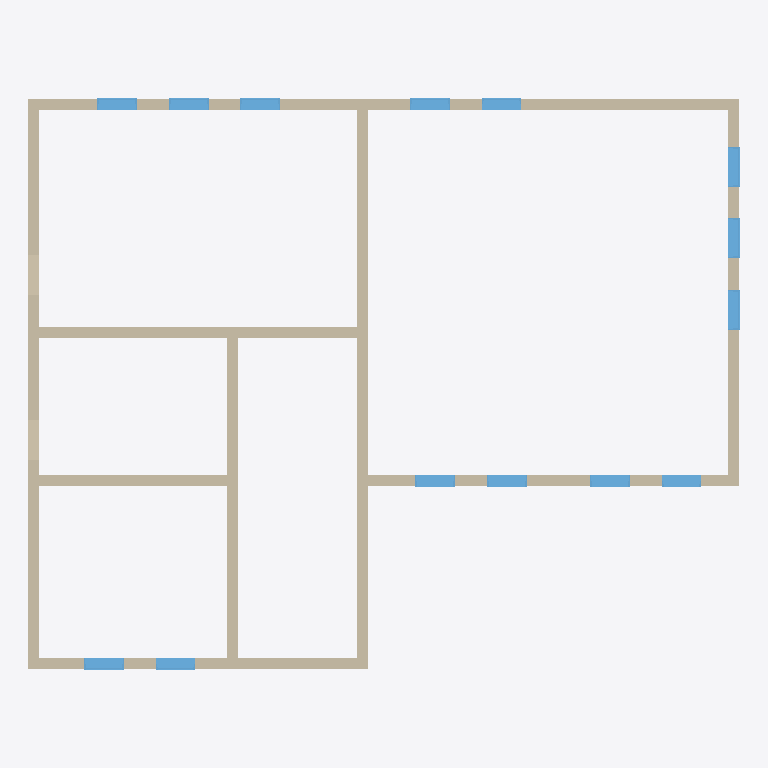
Plan cut of the same IFC building model at storey 'L1' (level 0.00 m, cut at 1.40 m), seen from above with north up, elements coloured by IFC class: 14 windows (light blue), 10 walls (beige). Cut surfaces are drawn darker.
Extent 13.4 m × 10.8 m × 6.0 m (x, y, z). Storeys (2): L1 at 0.00 m; L2 at 3.00 m. Elements (34): 17 IfcWall, 17 IfcWindow.

HEADER;
FILE_DESCRIPTION(('ViewDefinition [CoordinationView]','RevitIdentifiers [ContentGUID: cbb0ae2e-6350-4225-8ca4-af668662c38d, VersionGUID: 0dd43cd7-c38d-4a4b-a8f5-9fa893e37592, NumberOfSaves: 25]','CoordinateReference [CoordinateBase: Shared Coordinates]'),'2;1');
FILE_NAME('01_01_018.ifc','2026-01-19T16:38:31+01:00',(''),(''),'ODA SDAI 24.6','Autodesk Revit 24.3.30.11 (ENU) - IFC 24.3.30.11','');
FILE_SCHEMA(('IFC4X3'));
ENDSEC;
DATA;
#27=IFCPROJECT('3BiAukOr129OoahsPvdJnz',#18,'Project Number',$,$,'Project Name','Project Status',(#22),#1384);
#42=IFCSITE('3BiAukOr129OoahsPvdJn$',#18,'Default',$,$,#41,$,$,.ELEMENT.,(42,21,31,401672),(-71,-3,-24,-345703),0.0,$,$);
#32=IFCBUILDING('3BiAukOr129OoahsPvdJny',#18,'Building Name',$,$,#30,$,'Building Name',.ELEMENT.,$,$,#31);
#35=IFCBUILDINGSTOREY('2JF4e6axWHqu3u0C1FZlmi',#18,'L1',$,'Level:8mm Head',#34,$,'L1',.ELEMENT.,0.0);
#39=IFCBUILDINGSTOREY('1ZGO8hrFCHqw0v0026FpFv',#18,'L2',$,'Level:8mm Head',#38,$,'L2',.ELEMENT.,3000.00000000019);
#73=IFCWALL('1u4oG4Ltr15fMWjwJ4pNV8',#18,'Basic Wall:Generic - 200mm:1602214',$,'Basic Wall:Generic - 200mm',#57,#72,'1602214',.NOTDEFINED.);
#109=IFCWALL('1u4oG4Ltr15fMWjwJ4pNUQ',#18,'Basic Wall:Generic - 200mm:1602292',$,'Basic Wall:Generic - 200mm',#97,#108,'1602292',.NOTDEFINED.);
#285=IFCWALL('1u4oG4Ltr15fMWjwJ4pNrL',#18,'Basic Wall:Generic - 200mm:1603643',$,'Basic Wall:Generic - 200mm',#273,#284,'1603643',.NOTDEFINED.);
#241=IFCWALL('1u4oG4Ltr15fMWjwJ4pNDB',#18,'Basic Wall:Generic - 200mm:1603109',$,'Basic Wall:Generic - 200mm',#229,#240,'1603109',.NOTDEFINED.);
#219=IFCWALL('1u4oG4Ltr15fMWjwJ4pN3B',#18,'Basic Wall:Generic - 200mm:1602981',$,'Basic Wall:Generic - 200mm',#207,#218,'1602981',.NOTDEFINED.);
#131=IFCWALL('1u4oG4Ltr15fMWjwJ4pNPJ',#18,'Basic Wall:Generic - 200mm:1602365',$,'Basic Wall:Generic - 200mm',#119,#130,'1602365',.NOTDEFINED.);
#153=IFCWALL('1u4oG4Ltr15fMWjwJ4pNOG',#18,'Basic Wall:Generic - 200mm:1602430',$,'Basic Wall:Generic - 200mm',#141,#152,'1602430',.NOTDEFINED.);
#197=IFCWALL('1u4oG4Ltr15fMWjwJ4pN4F',#18,'Basic Wall:Generic - 200mm:1602657',$,'Basic Wall:Generic - 200mm',#185,#196,'1602657',.NOTDEFINED.);
#263=IFCWALL('1u4oG4Ltr15fMWjwJ4pNFH',#18,'Basic Wall:Generic - 200mm:1603263',$,'Basic Wall:Generic - 200mm',#251,#262,'1603263',.NOTDEFINED.);
#175=IFCWALL('1u4oG4Ltr15fMWjwJ4pN5R',#18,'Basic Wall:Generic - 200mm:1602613',$,'Basic Wall:Generic - 200mm',#163,#174,'1602613',.NOTDEFINED.);
#738=IFCWINDOW('1xzI3PuNvF1RRUjZb8YIE6',#18,'M_Window-Fixed:750 x 900mm:1605830',$,'M_Window-Fixed:750 x 900mm',#1141,#734,'1605830',900.0,750.0,.WINDOW.,.NOTDEFINED.,$);
#757=IFCWINDOW('1xzI3PuNvF1RRUjZb8YI8O',#18,'M_Window-Fixed:750 x 900mm:1605976',$,'M_Window-Fixed:750 x 900mm',#1156,#753,'1605976',900.0,750.0,.WINDOW.,.NOTDEFINED.,$);
#772=IFCWINDOW('1xzI3PuNvF1RRUjZb8YIBd',#18,'M_Window-Fixed:750 x 900mm:1606055',$,'M_Window-Fixed:750 x 900mm',#1171,#768,'1606055',900.0,750.0,.WINDOW.,.NOTDEFINED.,$);
#787=IFCWINDOW('1xzI3PuNvF1RRUjZb8YIAm',#18,'M_Window-Fixed:750 x 900mm:1606128',$,'M_Window-Fixed:750 x 900mm',#1186,#783,'1606128',900.0,750.0,.WINDOW.,.NOTDEFINED.,$);
#817=IFCWINDOW('1xzI3PuNvF1RRUjZb8YI6U',#18,'M_Window-Fixed:750 x 900mm:1606366',$,'M_Window-Fixed:750 x 900mm',#1291,#813,'1606366',900.0,750.0,.WINDOW.,.NOTDEFINED.,$);
#832=IFCWINDOW('1xzI3PuNvF1RRUjZb8YI01',#18,'M_Window-Fixed:750 x 900mm:1606465',$,'M_Window-Fixed:750 x 900mm',#1306,#828,'1606465',900.0,750.0,.WINDOW.,.NOTDEFINED.,$);
#877=IFCWINDOW('1xzI3PuNvF1RRUjZb8YIS4',#18,'M_Window-Fixed:750 x 900mm:1606724',$,'M_Window-Fixed:750 x 900mm',#1321,#873,'1606724',900.0,749.999999999998,.WINDOW.,.NOTDEFINED.,$);
#862=IFCWINDOW('1xzI3PuNvF1RRUjZb8YIT9',#18,'M_Window-Fixed:750 x 900mm:1606665',$,'M_Window-Fixed:750 x 900mm',#1276,#858,'1606665',900.0,750.0,.WINDOW.,.NOTDEFINED.,$);
#922=IFCWINDOW('1xzI3PuNvF1RRUjZb8YIPw',#18,'M_Window-Fixed:750 x 900mm:1606970',$,'M_Window-Fixed:750 x 900mm',#1216,#918,'1606970',900.0,750.0,.WINDOW.,.NOTDEFINED.,$);
#937=IFCWINDOW('1xzI3PuNvF1RRUjZb8YIL9',#18,'M_Window-Fixed:750 x 900mm:1607177',$,'M_Window-Fixed:750 x 900mm',#1231,#933,'1607177',900.0,750.0,.WINDOW.,.NOTDEFINED.,$);
#952=IFCWINDOW('1xzI3PuNvF1RRUjZb8YIKa',#18,'M_Window-Fixed:750 x 900mm:1607268',$,'M_Window-Fixed:750 x 900mm',#1246,#948,'1607268',900.0,750.0,.WINDOW.,.NOTDEFINED.,$);
#802=IFCWINDOW('1xzI3PuNvF1RRUjZb8YI4J',#18,'M_Window-Fixed:750 x 900mm:1606227',$,'M_Window-Fixed:750 x 900mm',#1201,#798,'1606227',900.0,750.0,.WINDOW.,.NOTDEFINED.,$);
#847=IFCWINDOW('1xzI3PuNvF1RRUjZb8YI3i',#18,'M_Window-Fixed:750 x 900mm:1606572',$,'M_Window-Fixed:750 x 900mm',#1261,#843,'1606572',900.0,750.0,.WINDOW.,.NOTDEFINED.,$);
#892=IFCWINDOW('1xzI3PuNvF1RRUjZb8YIV$',#18,'M_Window-Fixed:750 x 900mm:1606847',$,'M_Window-Fixed:750 x 900mm',#1336,#888,'1606847',900.0,749.999999999998,.WINDOW.,.NOTDEFINED.,$);
ENDSEC;
